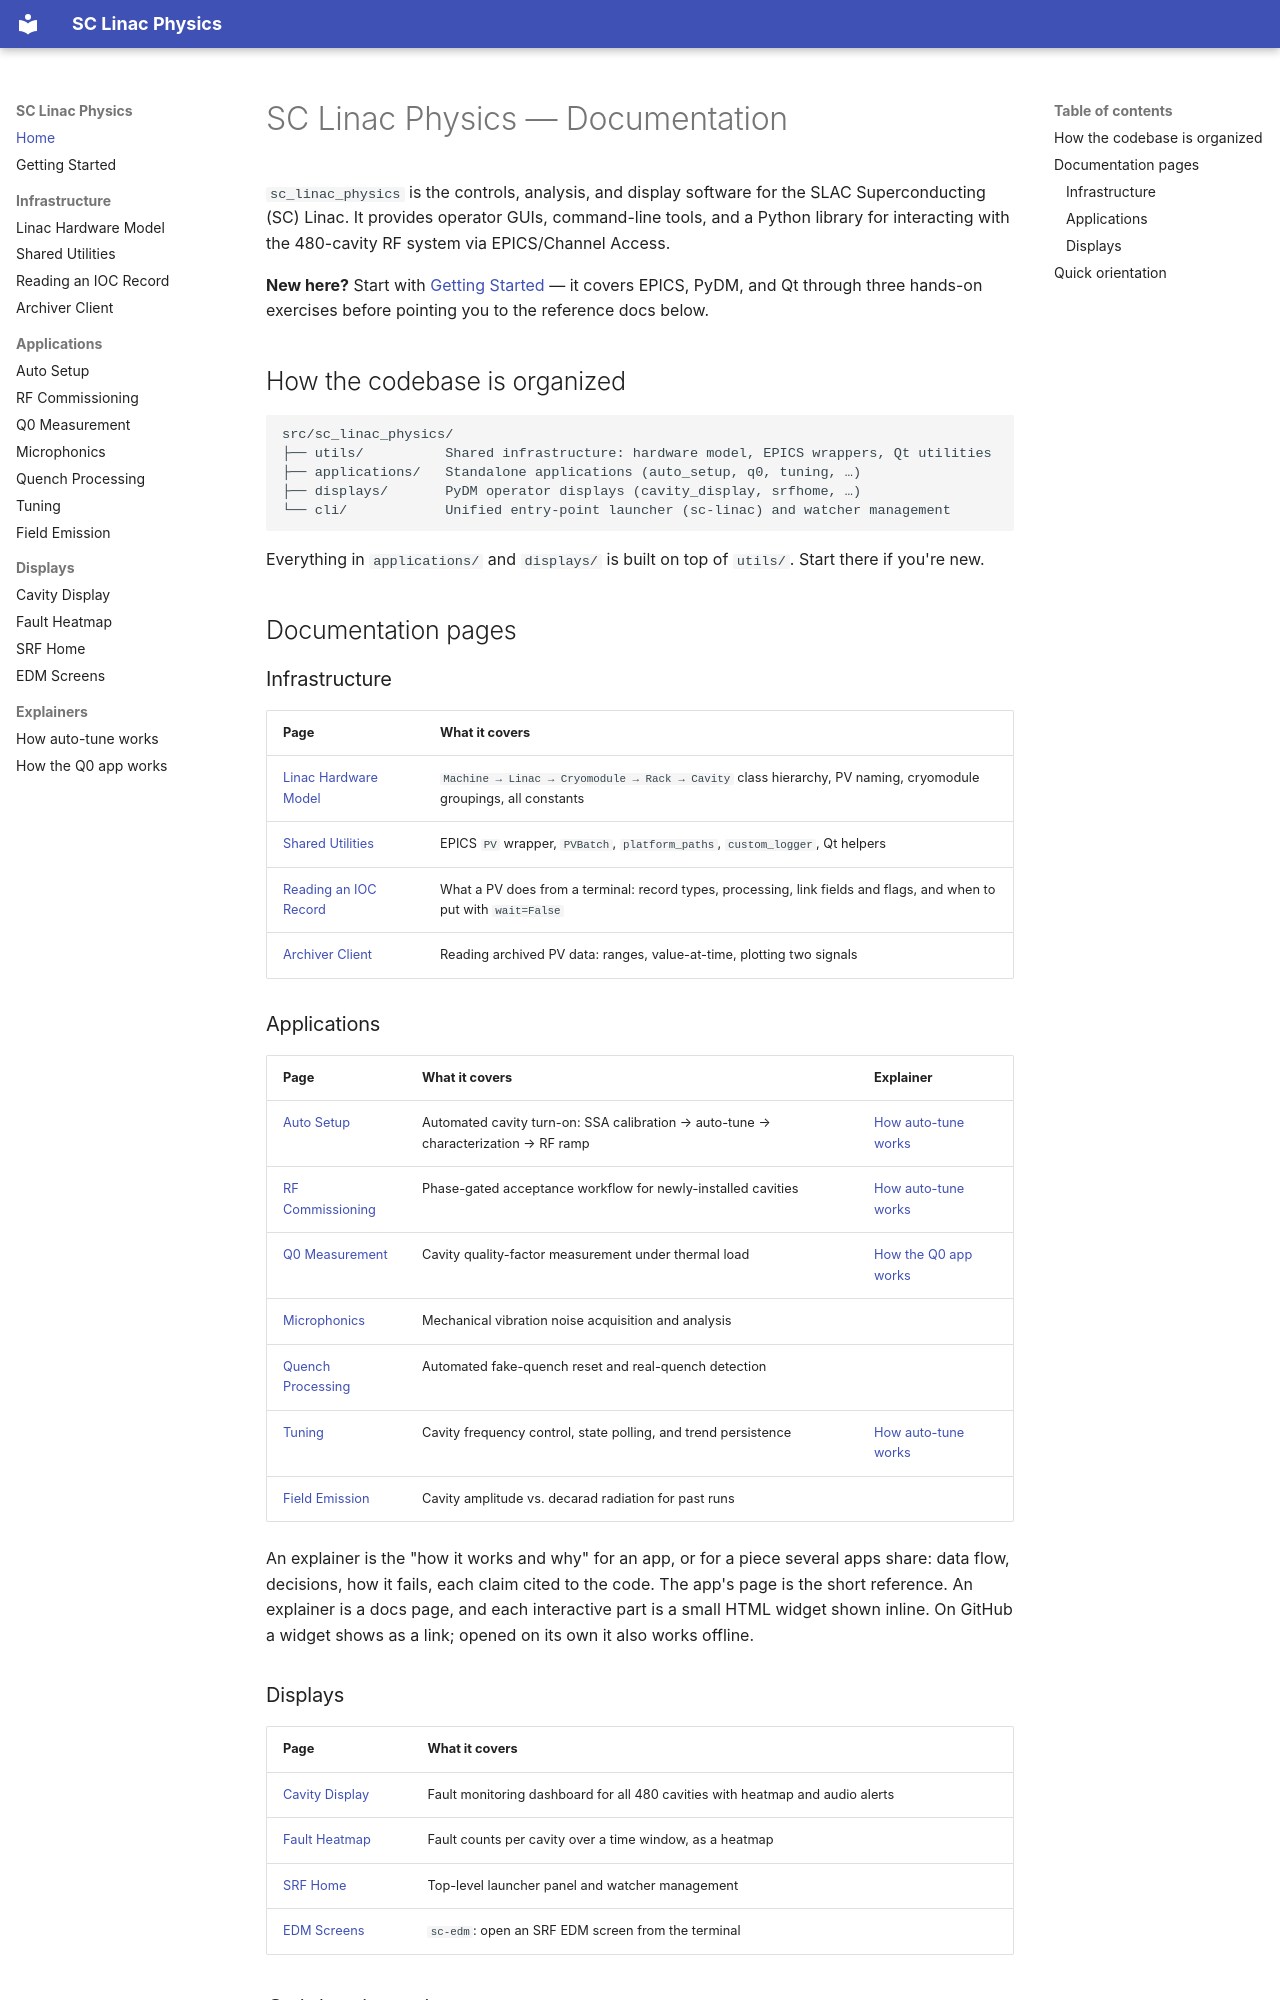

repository: slaclab/sc_linac_physics · page: index.html · generator: mkdocs

# SC Linac Physics — Documentation

`sc_linac_physics` is the controls, analysis, and display software for the SLAC Superconducting (SC) Linac. It provides operator GUIs, command-line tools, and a Python library for interacting with the 480-cavity RF system via EPICS/Channel Access.

**New here?** Start with [Getting Started](getting_started.md) — it covers EPICS, PyDM, and Qt through three hands-on exercises before pointing you to the reference docs below.

## How the codebase is organized

```
src/sc_linac_physics/
├── utils/          Shared infrastructure: hardware model, EPICS wrappers, Qt utilities
├── applications/   Standalone applications (auto_setup, q0, tuning, …)
├── displays/       PyDM operator displays (cavity_display, srfhome, …)
└── cli/            Unified entry-point launcher (sc-linac) and watcher management
```

Everything in `applications/` and `displays/` is built on top of `utils/`. Start there if you're new.

## Documentation pages

### Infrastructure

| Page | What it covers |
|------|----------------|
| [Linac Hardware Model](utils/linac_model.md) | `Machine → Linac → Cryomodule → Rack → Cavity` class hierarchy, PV naming, cryomodule groupings, all constants |
| [Shared Utilities](utils/shared_utilities.md) | EPICS `PV` wrapper, `PVBatch`, `platform_paths`, `custom_logger`, Qt helpers |
| [Reading an IOC Record](utils/epics_records.md) | What a PV does from a terminal: record types, processing, link fields and flags, and when to put with `wait=False` |
| [Archiver Client](utils/archiver.md) | Reading archived PV data: ranges, value-at-time, plotting two signals |

### Applications

| Page | What it covers | Explainer |
|------|----------------|-----------|
| [Auto Setup](applications/auto_setup.md) | Automated cavity turn-on: SSA calibration → auto-tune → characterization → RF ramp | [How auto-tune works](explainers/auto_tune.md) |
| [RF Commissioning](applications/rf_commissioning.md) | Phase-gated acceptance workflow for newly-installed cavities | [How auto-tune works](explainers/auto_tune.md) |
| [Q0 Measurement](applications/q0.md) | Cavity quality-factor measurement under thermal load | [How the Q0 app works](explainers/q0.md) |
| [Microphonics](applications/microphonics.md) | Mechanical vibration noise acquisition and analysis | |
| [Quench Processing](applications/quench_processing.md) | Automated fake-quench reset and real-quench detection | |
| [Tuning](applications/tuning.md) | Cavity frequency control, state polling, and trend persistence | [How auto-tune works](explainers/auto_tune.md) |
| [Field Emission](applications/field_emission.md) | Cavity amplitude vs. decarad radiation for past runs | |

An explainer is the "how it works and why" for an app, or for a piece several
apps share: data flow, decisions, how it fails, each claim cited to the code.
The app's page is the short reference. An explainer is a docs page, and each
interactive part is a small HTML widget shown inline. On GitHub a widget shows
as a link; opened on its own it also works offline.

### Displays

| Page | What it covers |
|------|----------------|
| [Cavity Display](displays/cavity_display.md) | Fault monitoring dashboard for all 480 cavities with heatmap and audio alerts |
| [Fault Heatmap](displays/fault_heatmap.md) | Fault counts per cavity over a time window, as a heatmap |
| [SRF Home](displays/srf_home.md) | Top-level launcher panel and watcher management |
| [EDM Screens](displays/edm_screens.md) | `sc-edm`: open an SRF EDM screen from the terminal |
